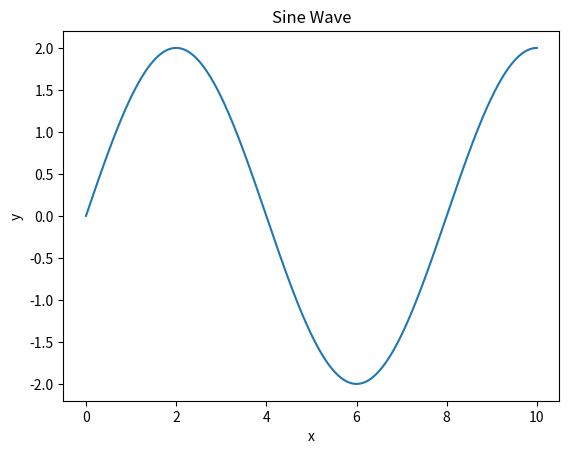

Python code for this plot:
import matplotlib.pyplot as plot
import numpy as np



x = np.arange(0, 10, 0.001)  
y = 2 * np.sin(np.pi *x /4)

plot.title('Sine Wave')
plot.xlabel('x')
plot.ylabel('y')

plot.plot(x, y)
plot.show()